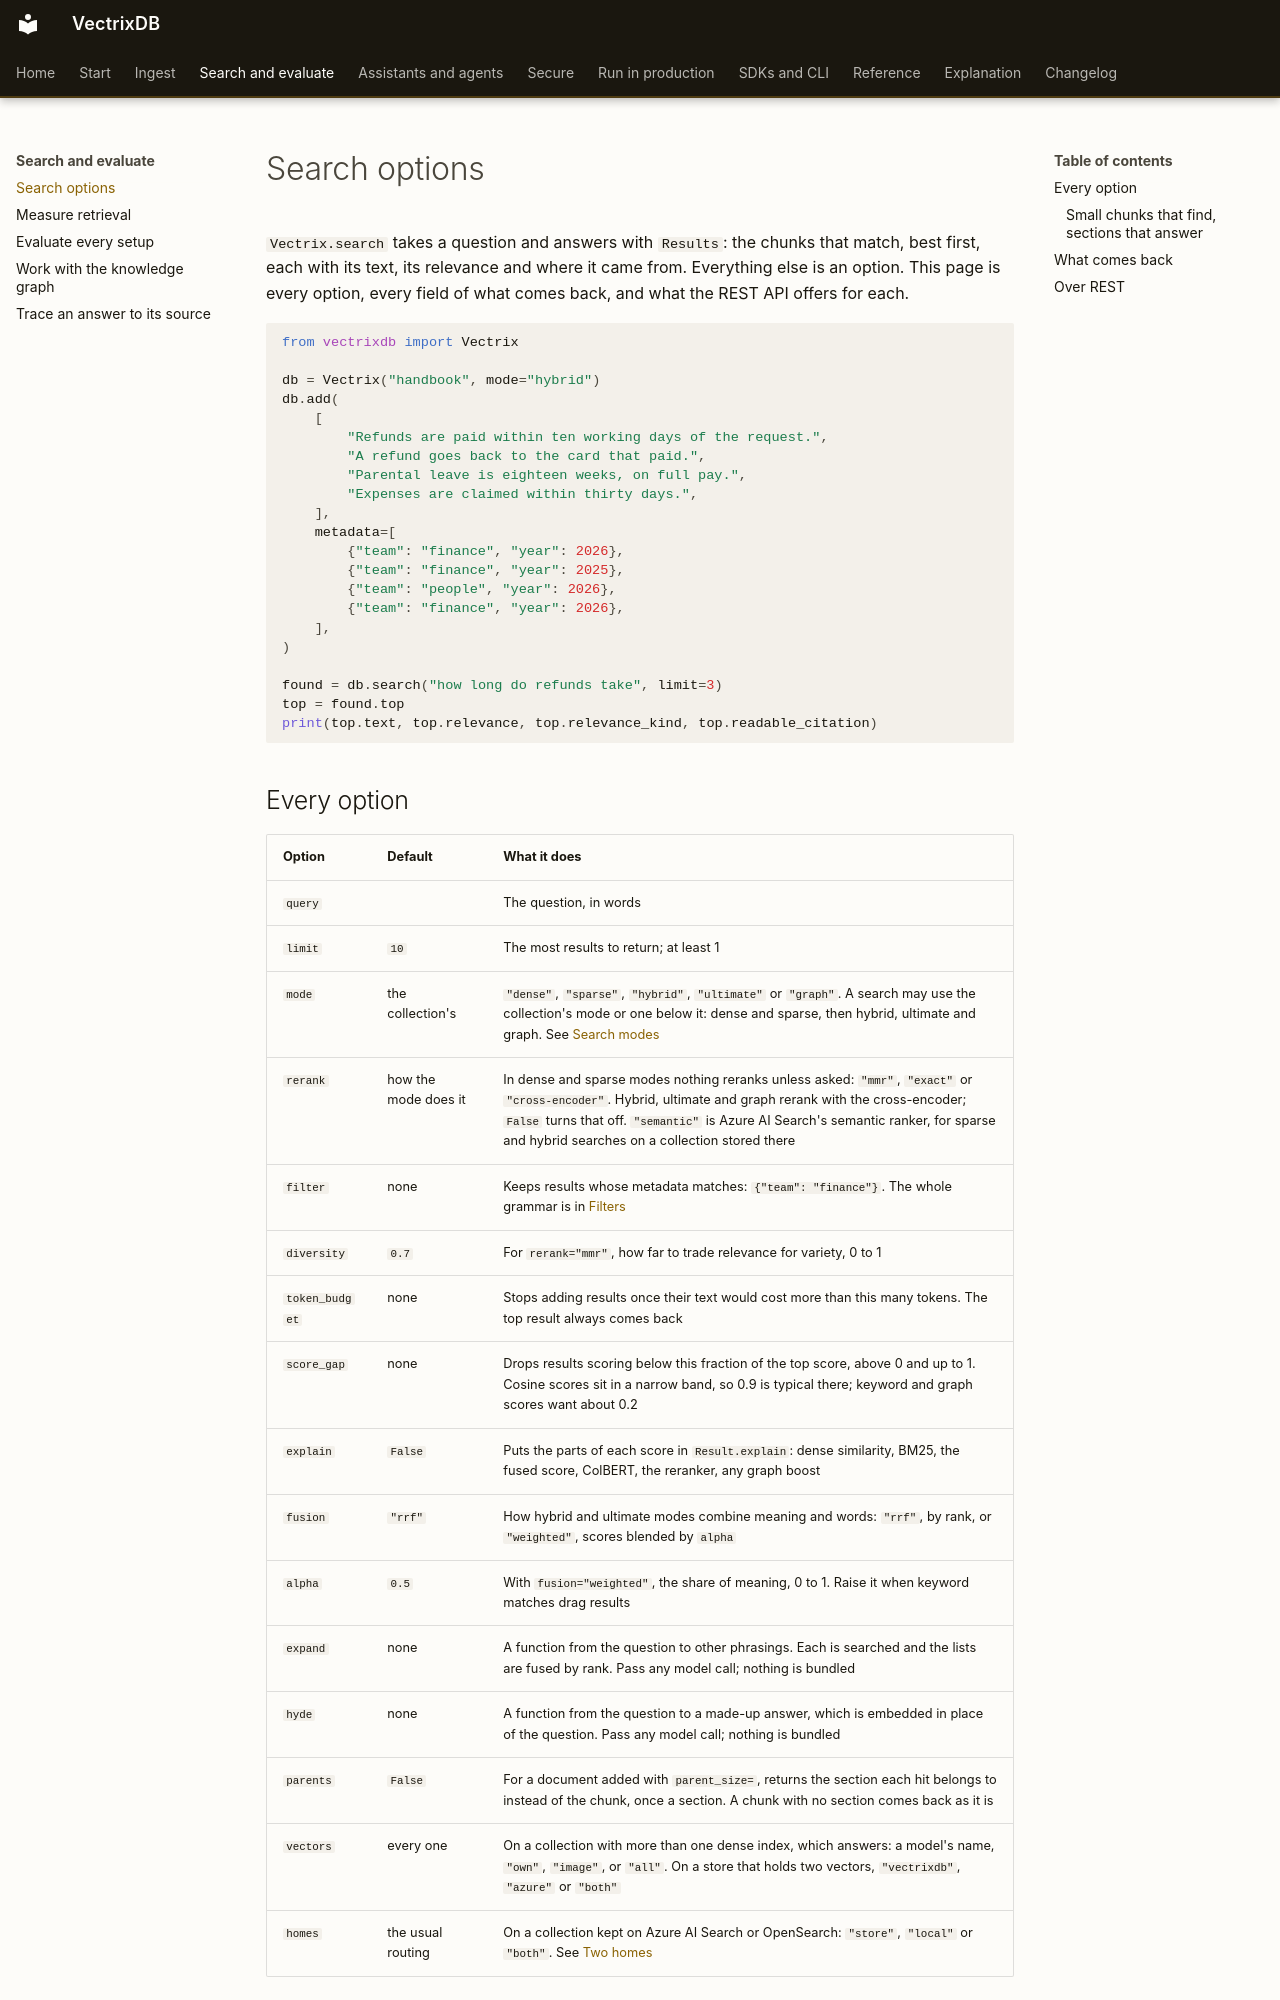

repository: knowusuboaky/VectrixDB · page: how-to/search-options/index.html · generator: mkdocs

# Search options

`Vectrix.search` takes a question and answers with `Results`: the chunks that
match, best first, each with its text, its relevance and where it came from.
Everything else is an option. This page is every option, every field of what
comes back, and what the REST API offers for each.

```python
from vectrixdb import Vectrix

db = Vectrix("handbook", mode="hybrid")
db.add(
    [
        "Refunds are paid within ten working days of the request.",
        "A refund goes back to the card that paid.",
        "Parental leave is eighteen weeks, on full pay.",
        "Expenses are claimed within thirty days.",
    ],
    metadata=[
        {"team": "finance", "year": 2026},
        {"team": "finance", "year": 2025},
        {"team": "people", "year": 2026},
        {"team": "finance", "year": 2026},
    ],
)

found = db.search("how long do refunds take", limit=3)
top = found.top
print(top.text, top.relevance, top.relevance_kind, top.readable_citation)
```
